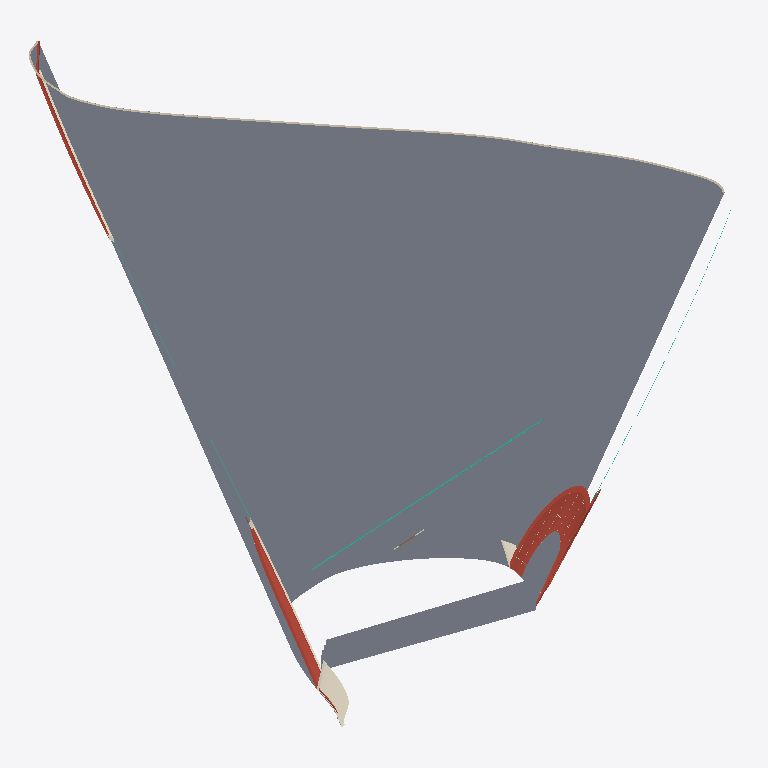
Plan cut of the same IFC building model at storey 'Ground / exterior envelope' (level 0.00 m, cut at 1.40 m), seen from above with north up, elements coloured by IFC class (only those large enough to see are counted): 5 slabs (grey), 3 roofs (red-brown), 3 coverings (cream), 3 curtain walls (teal), 1 wall (beige). Cut surfaces are drawn darker.
Extent 94.2 m × 91.0 m × 42.3 m (x, y, z). Storeys (1): Ground / exterior envelope at 0.00 m. Elements (19): 5 IfcCovering, 5 IfcSlab, 3 IfcCurtainWall, 3 IfcRoof, 2 IfcWall, 1 IfcDoor.

HEADER;
FILE_DESCRIPTION(('ViewDefinition[DesignTransferView]'),'2;1');
FILE_NAME('/dev/null','2026-09-12T14:41:37+03:00',(''),(''),'IfcOpenShell 0.8.5','IfcOpenShell 0.8.5','Nobody');
FILE_SCHEMA(('IFC4'));
ENDSEC;
DATA;
#1=IFCPROJECT('3ceOCQuADCleTjbViwwaqA',$,'Photographic reconstruction — flowing cultural building',$,$,$,$,(#10),#5);
#12=IFCSITE('2ToiRgwp5AJuWpjYIGdHjn',$,'Photographed plaza',$,$,$,$,$,$,$,$,$,$,$);
#13=IFCBUILDING('3VHbcfEt9BvOl1K5VMBUzT',$,'Flowing shell and glazed halls',$,$,$,$,$,$,$,$,$);
#14=IFCBUILDINGSTOREY('1V$uAFaj14XhLHnwfhK48l',$,'Ground / exterior envelope',$,$,$,$,$,$,0.0);
#62258=IFCSLAB('3lYN5q4FL4L8Pe785mc8IO',$,'Ground-level hall slab',$,$,$,#62528,$,.FLOOR.);
#39=IFCROOF('24H_sl0QnBIxbIIfyaYBsV',$,'Continuous doubly curved roof shell',$,$,$,#157213,$,.FREEFORM.);
#100544=IFCSLAB('1YnPzDBoHESB1L2c_q0xxC',$,'Entrance approach step 4',$,$,$,#100556,$,.FLOOR.);
#61716=IFCWALL('1FlTw6vrP41xQCQGeem8WX',$,'Assumed opaque rear enclosure under roof',$,$,$,#62256,$,.NOTDEFINED.);
#56698=IFCCOVERING('0TkPKff657wOzPSENoG816',$,'Continuous curved front reveal and soffit',$,$,$,#60770,$,.CEILING.);
#100530=IFCSLAB('2KMpP2oFP9xhnQ28C7e_sR',$,'Entrance approach step 3',$,$,$,#100542,$,.FLOOR.);
#100516=IFCSLAB('1y5aK4eHjAI8$M0_LFhjKu',$,'Entrance approach step 2',$,$,$,#100528,$,.FLOOR.);
#100502=IFCSLAB('0ETCkTEFf3Qx2QlhlFJdci',$,'Entrance approach step 1',$,$,$,#100514,$,.FLOOR.);
#187959=IFCCOVERING('0YD9vKKYzAnfzIga57Y$2V',$,'Left low arch reveal',$,$,$,#188505,$,.CEILING.);
#68281=IFCROOF('0WcKXMkMjA7gvMSK6mHgD_',$,'Right wing rolled perimeter',$,$,$,#70637,$,.FREEFORM.);
#62541=IFCCURTAINWALL('1RQw67R35DghDUAgtwXoEh',$,'Main entrance — curved glazed curtain wall',$,$,$,#63151,$,.NOTDEFINED.);
#66256=IFCCURTAINWALL('3k0luZNSn5pBSMKF0Jgv8q',$,'Right wing — glazed return',$,$,$,#66502,$,.NOTDEFINED.);
#186978=IFCCURTAINWALL('3kCnv0as17FvNGqSnRW2tq',$,'Low left-side entrance arch',$,$,$,#187224,$,.NOTDEFINED.);
#60772=IFCROOF('3lxM24Iq5Bpe8sMJ150qjD',$,'Rear curved edge return',$,$,$,#61714,$,.FREEFORM.);
#70639=IFCCOVERING('345tqlpWL1ReIwZs1FpDW6',$,'Roof cladding longitudinal joint network',$,$,$,#175074,$,.CLADDING.);
ENDSEC;
